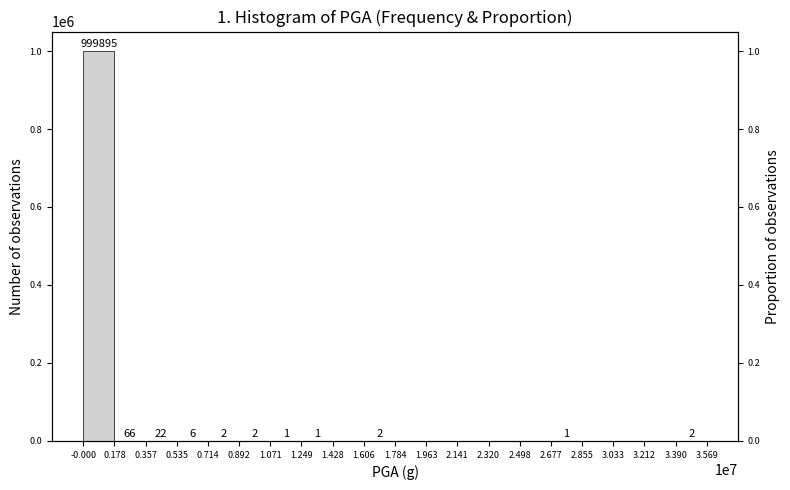
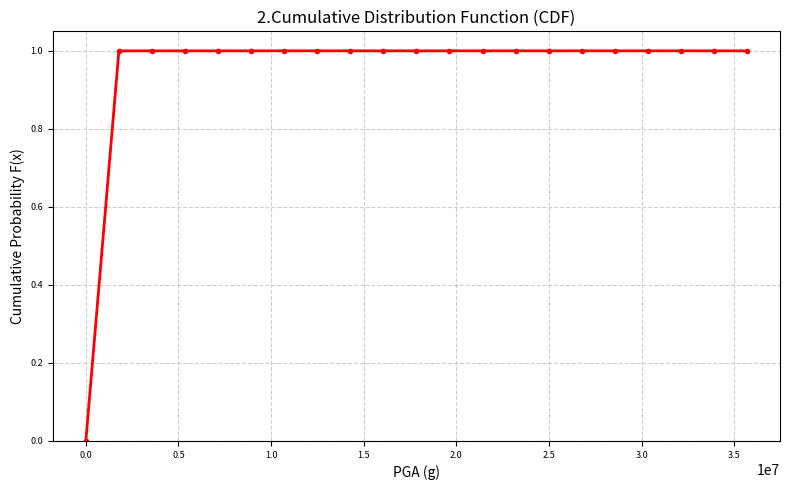

Write Python code to recreate these figures, in order.
import numpy as np
import matplotlib.pyplot as plt
import matplotlib.ticker as ticker
import math

#from pgaAnalysis.py we know number of PGAs : 12206.0000
#Mean or Average of PGAs : 34.3392
#Standard Deviation : 58.4308
#Range : 986.6504
#Skewness : 7.0695

#so becuse of skewness we use Lognormal Dist.
meanOfEx1 = 34.3392
stdOfEx1 = 58.4308

#make The parameters of Lognormal
logNormalSTD = np.sqrt(np.log(1 + (stdOfEx1 / meanOfEx1) ** 2))
logNormalMean = np.log(meanOfEx1) - 0.5*(logNormalSTD ** 2)

#now we go for Monte-Carlo

ranN = 1000000
rng = np.random.default_rng(seed=42)
lnpga = rng.lognormal(logNormalMean, logNormalSTD, ranN)
Y = (lnpga ** 2) - (2 * lnpga)

#for making Standard Deviation we need number of data and avrage of data
n = len(Y)
xAvrg = sum(Y) / n
stdD = math.sqrt((1 / (n - 1)) * sum((xi - xAvrg)**2 for xi in Y))

#for Range we need min and max X
xMin = min(Y)
xMax = max(Y)
Range = xMax - xMin

#for skewness we use Standard Devation that found in line 11
skewness = sum((xi - xAvrg)**3 for xi in Y) / (n * stdD**3)


#binning the data by Guessing The Bins Numers and Calclute Bins width, values and Centers
binsQty = 20
binsWidth = Range / binsQty
binsBorder = [xMin + i * binsWidth for i in range(binsQty + 1)]
binsCenters = [(binsBorder[i] + binsBorder[i+1]) / 2 for i in range(binsQty)]

#cunting the frequency of each bin by pga values one by one by for Loop
frequency = [0] * binsQty
for value in Y:
    for i in range(binsQty):
        #Assign frequencies to bins and handle the last bin to avoid dropping xMax
        if i == binsQty - 1:
            if binsBorder[i] <= value <= binsBorder[i+1]:
                frequency[i] += 1
                break
        else:
            if binsBorder[i] <= value < binsBorder[i+1]:
                frequency[i] += 1
                break

#finding the bin by highest frequency
maxFrequency = max(frequency)
maxBin = frequency.index(maxFrequency)
#for cdf we calclute the reletive frequency
relativeFrequency = [freq / n for freq in frequency]

#and now we do sum in each step and put the ans to the cdfValues
cdfValues = [0]
rltFreqSumStep = 0
for rf in relativeFrequency:
    rltFreqSumStep += rf
    cdfValues.append(rltFreqSumStep)

#finding the cdf and histogram widths
widths = [binsBorder[i+1] - binsBorder[i] for i in range(len(binsBorder)-1)]

#making figure of Histograme of PGA by frequency and prob of Observ
chartHist, ax1 = plt.subplots(figsize=(8, 5))
bars = ax1.bar(binsBorder[:-1], frequency, width=widths, align='edge', edgecolor='black', color='lightgray', linewidth=.5)
for bar in bars:
    height = bar.get_height()
    if height > 0: 
        ax1.text(bar.get_x() + bar.get_width()/2., height + (maxFrequency*0.03), f'{int(height)}', ha='center', va='top', fontsize=8, color='black')
ax1.xaxis.set_major_locator(ticker.FixedLocator(binsBorder))
ax1.set_xlabel('PGA (g)')
ax1.set_ylabel('Number of observations')
ax2 = ax1.twinx()
ax1_ylim = ax1.get_ylim()
ax2.set_ylim(ax1_ylim[0]/n , ax1_ylim[1]/n)
ax1.xaxis.set_tick_params(labelsize=6.5)
ax1.yaxis.set_tick_params(labelsize=6.5)
ax2.yaxis.set_tick_params(labelsize=6.5)
ax2.set_ylabel('Proportion of observations')
plt.title('1. Histogram of PGA (Frequency & Proportion)')
chartHist.tight_layout()

#making figure of CDF of PGA by cdfValues
chartCDF, ax3 = plt.subplots(figsize=(8, 5))
# Use plt.step for cumulative distributions
ax3.plot(binsBorder, cdfValues, color='red', linewidth=2, linestyle='-')
# Optional: Add points at the edges
ax3.plot(binsBorder, cdfValues, 'ro', markersize=3) 
ax3.set_xlabel('PGA (g)')
ax3.set_ylabel('Cumulative Probability F(x)')
ax3.set_ylim(0, 1.05)
ax3.xaxis.set_tick_params(labelsize=6.5)
ax3.yaxis.set_tick_params(labelsize=6.5)
plt.title('2.Cumulative Distribution Function (CDF)')
ax3.grid(True, linestyle='--', alpha=0.6)
chartCDF.tight_layout()

plt.show()
